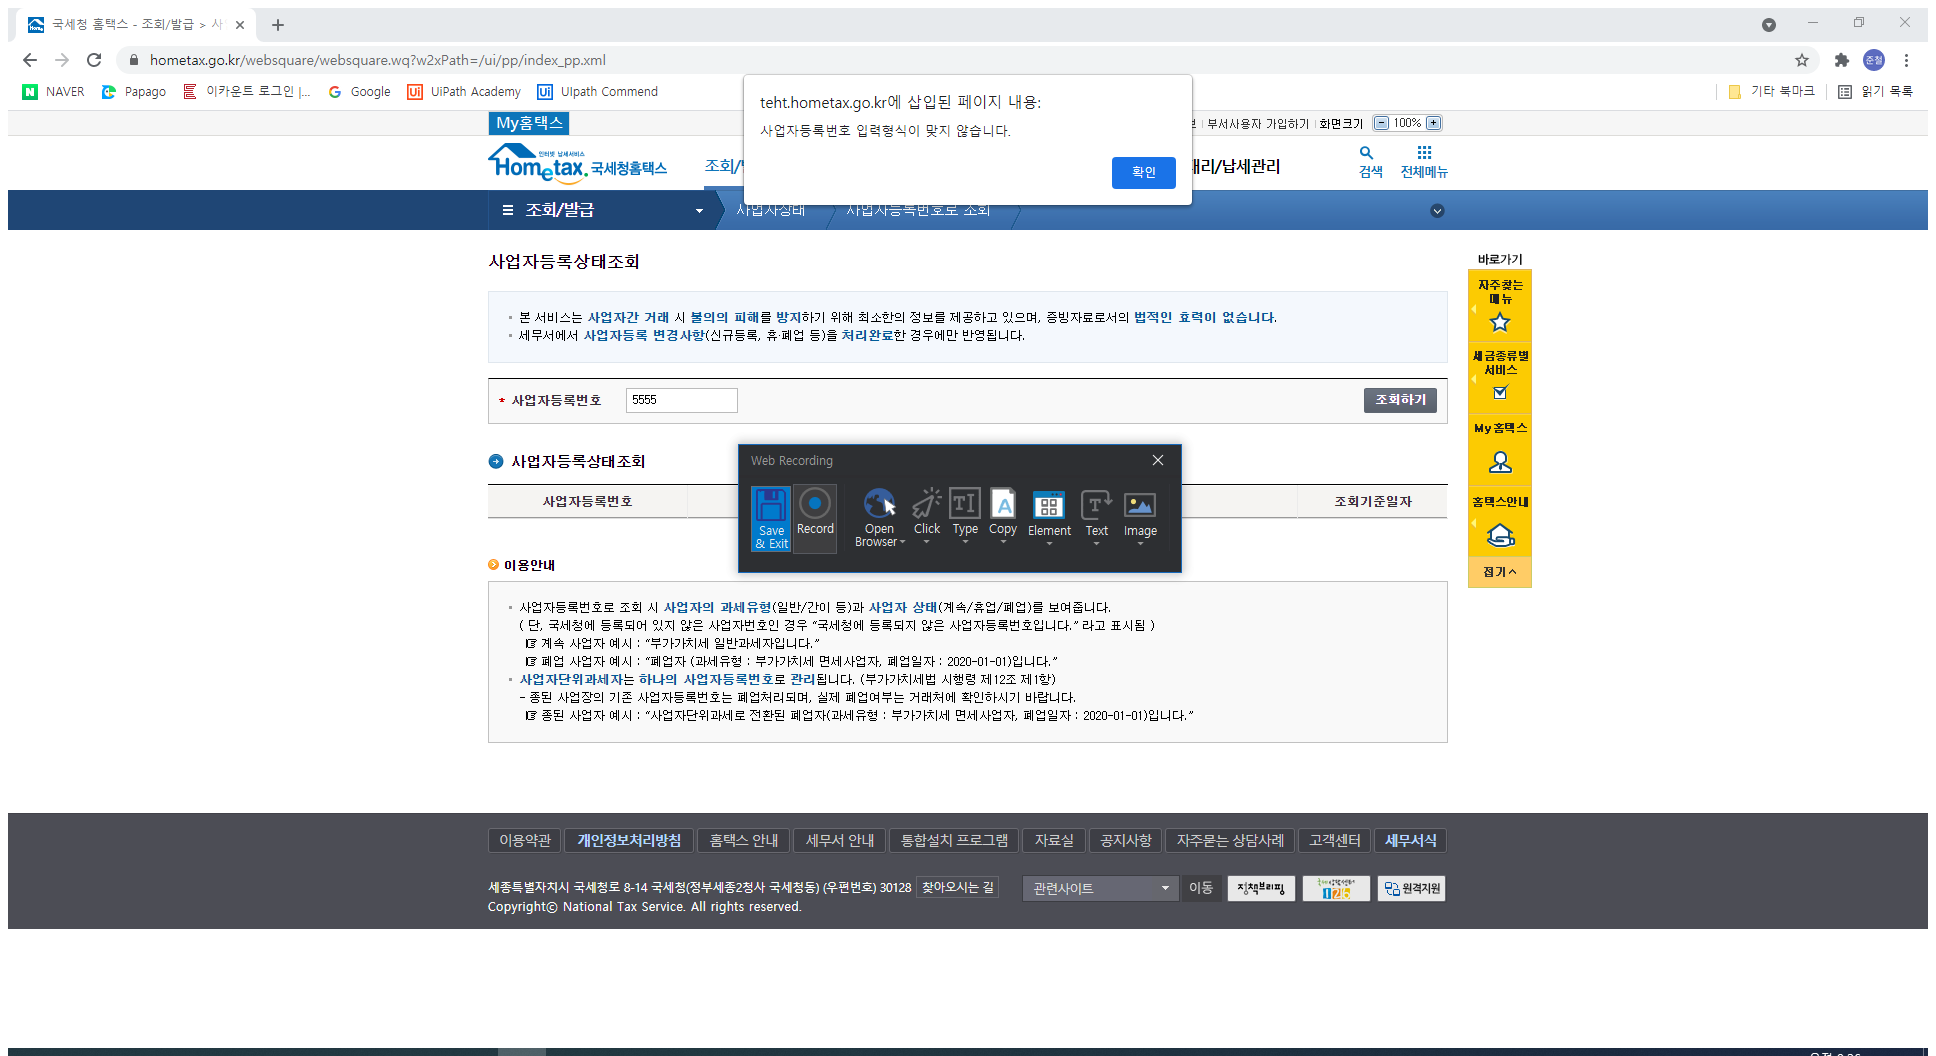
Workflow: Main

Step 1: Attach Browser '       Page' in window '국세청 홈택스' (chrome.exe)

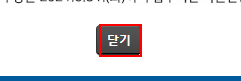
Step 2: click on the text box

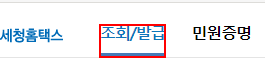
Step 3: click on the link

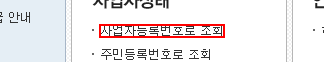
Step 4: click on the link

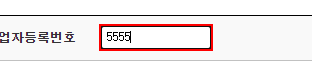
Step 5: type "[Row.item("사업자등록번호").ToString]" into the text box in window '국세청 홈택스 - 조회/발급 > 사업자상태 > 사업자등록번호로 조회' (chrome.exe)

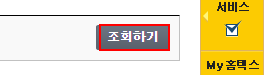
Step 6: click on the text box in window '국세청 홈택스 - 조회/발급 > 사업자상태 > 사업자등록번호로 조회' (chrome.exe)

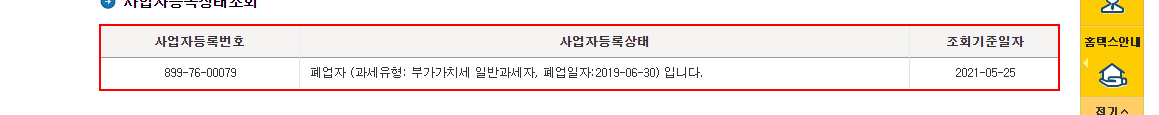
Step 7: get-text from the table '사업자등록상태조회' in window '국세청 홈택스 - 조회/발급 > 사업자상태 > 사업자등록번호로 조회' (chrome.exe)